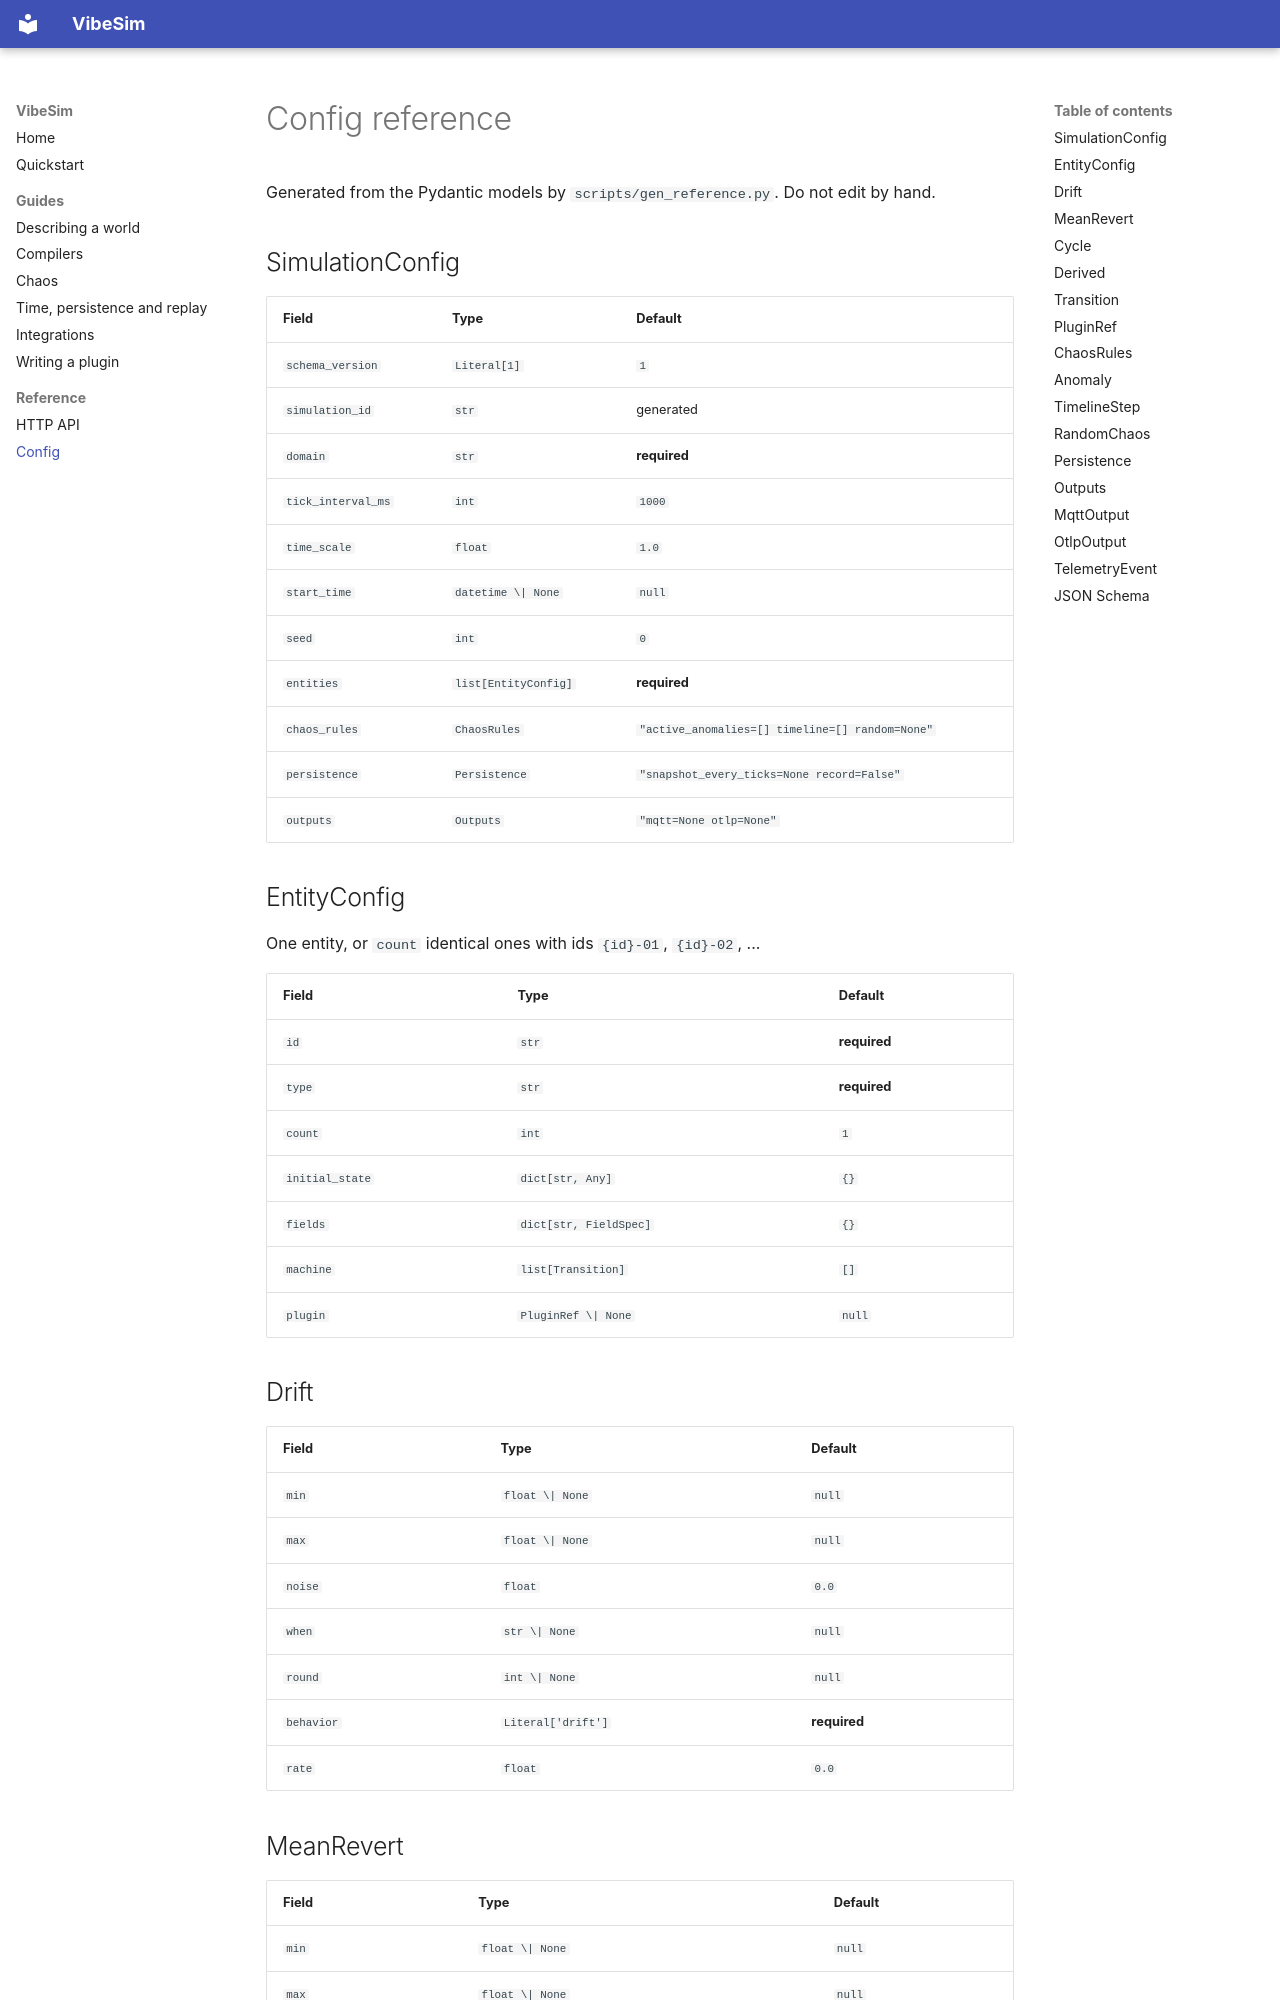

repository: JFrusher/VibeSim · page: reference/config/index.html · generator: mkdocs

# Config reference

Generated from the Pydantic models by `scripts/gen_reference.py`. Do not edit by hand.

## SimulationConfig

| Field | Type | Default |
|---|---|---|
| `schema_version` | `Literal[1]` | `1` |
| `simulation_id` | `str` | generated |
| `domain` | `str` | **required** |
| `tick_interval_ms` | `int` | `1000` |
| `time_scale` | `float` | `1.0` |
| `start_time` | `datetime \| None` | `null` |
| `seed` | `int` | `0` |
| `entities` | `list[EntityConfig]` | **required** |
| `chaos_rules` | `ChaosRules` | `"active_anomalies=[] timeline=[] random=None"` |
| `persistence` | `Persistence` | `"snapshot_every_ticks=None record=False"` |
| `outputs` | `Outputs` | `"mqtt=None otlp=None"` |

## EntityConfig

One entity, or `count` identical ones with ids `{id}-01`, `{id}-02`, ...

| Field | Type | Default |
|---|---|---|
| `id` | `str` | **required** |
| `type` | `str` | **required** |
| `count` | `int` | `1` |
| `initial_state` | `dict[str, Any]` | `{}` |
| `fields` | `dict[str, FieldSpec]` | `{}` |
| `machine` | `list[Transition]` | `[]` |
| `plugin` | `PluginRef \| None` | `null` |

## Drift

| Field | Type | Default |
|---|---|---|
| `min` | `float \| None` | `null` |
| `max` | `float \| None` | `null` |
| `noise` | `float` | `0.0` |
| `when` | `str \| None` | `null` |
| `round` | `int \| None` | `null` |
| `behavior` | `Literal['drift']` | **required** |
| `rate` | `float` | `0.0` |

## MeanRevert

| Field | Type | Default |
|---|---|---|
| `min` | `float \| None` | `null` |
| `max` | `float \| None` | `null` |
| `noise` | `float` | `0.0` |
| `when` | `str \| None` | `null` |
| `round` | `int \| None` | `null` |
| `behavior` | `Literal['mean_revert']` | **required** |
| `target` | `float` | **required** |
| `strength` | `float` | `0.1` |
